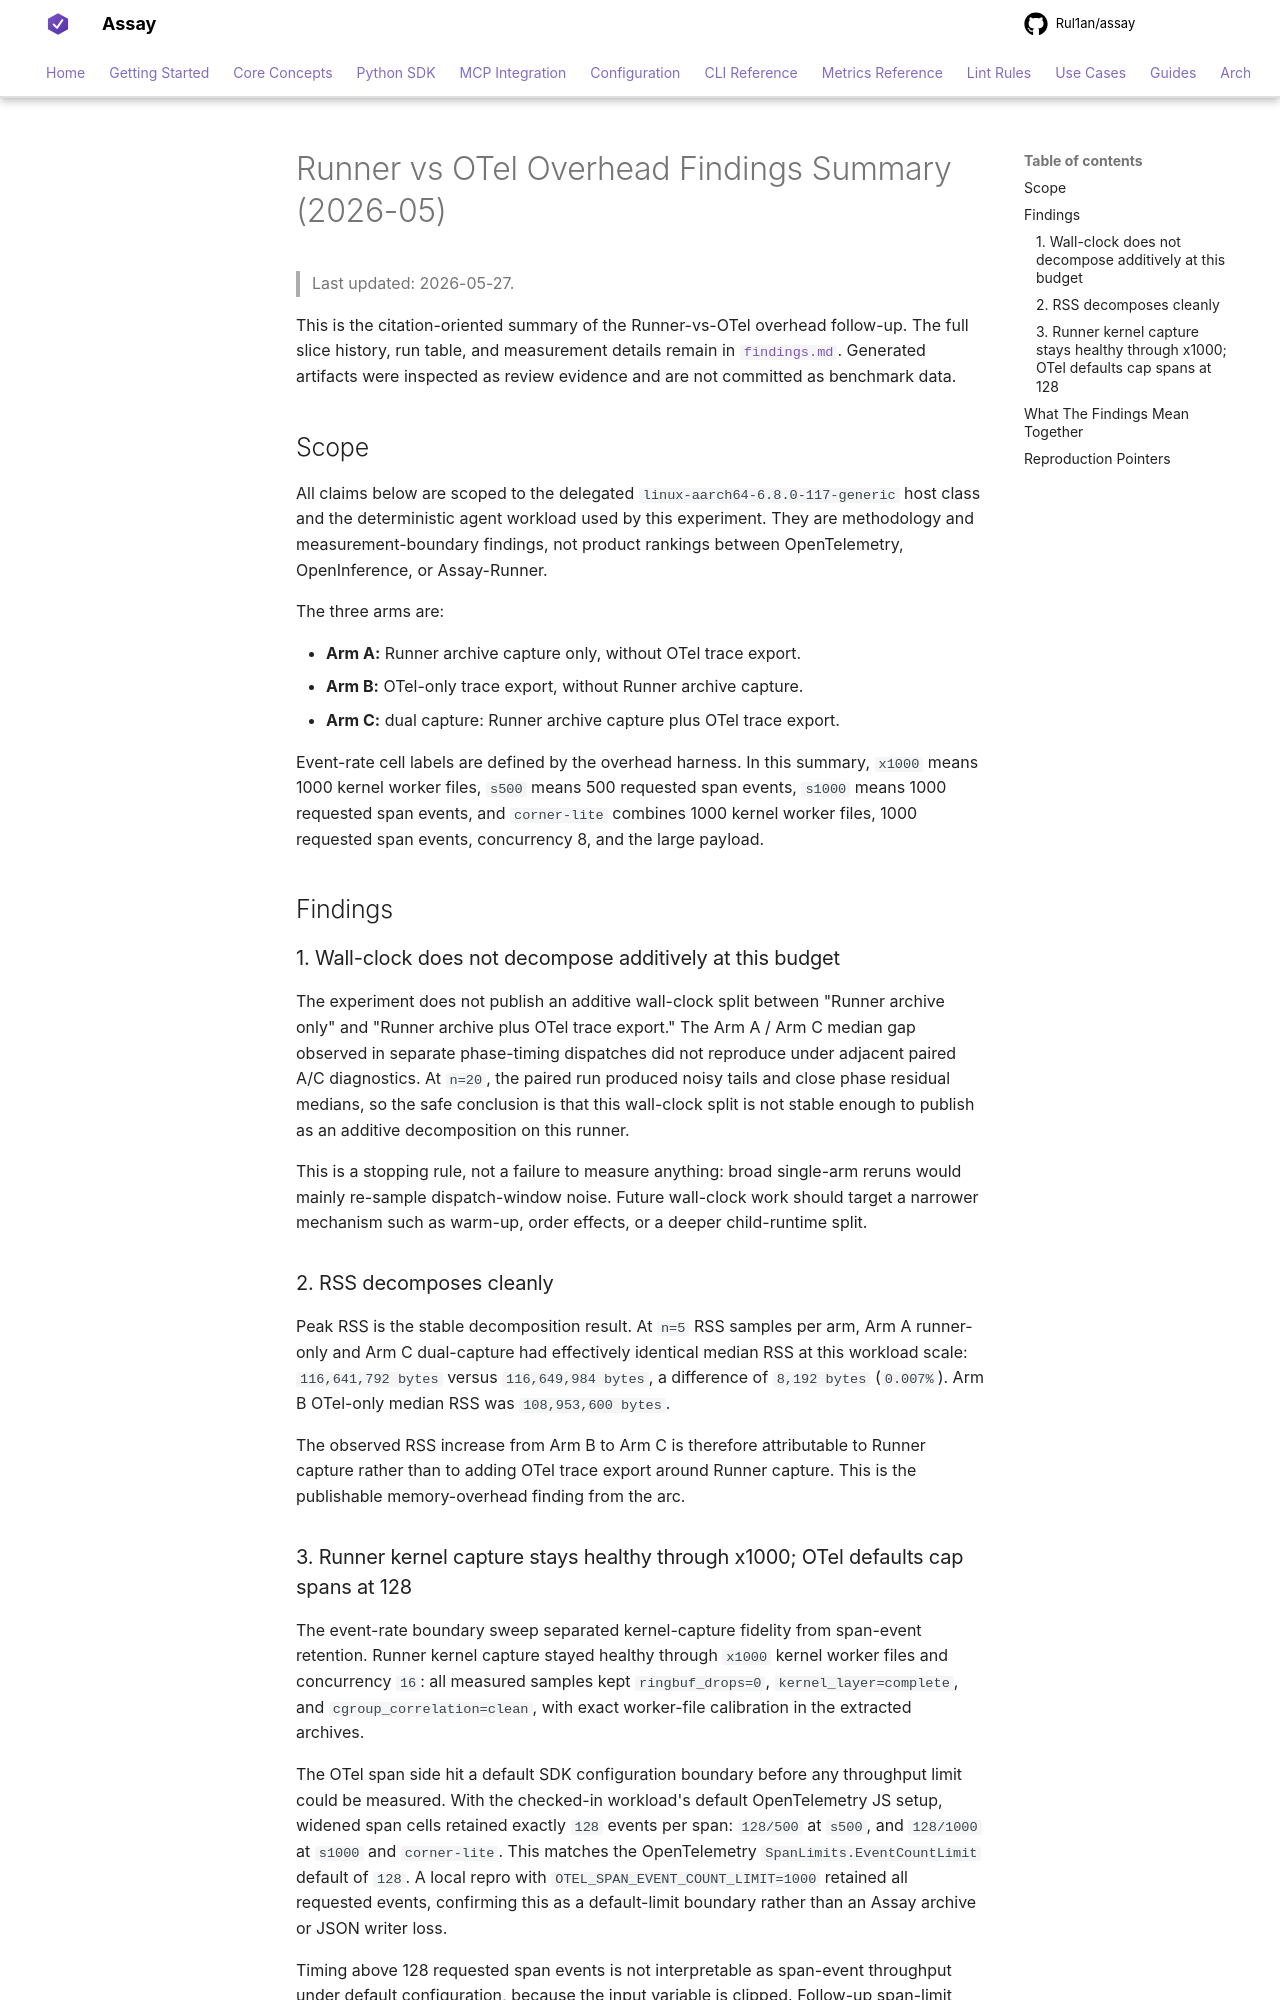

repository: Rul1an/assay · page: experiments/runner-vs-otel-overhead-2026-05/findings-summary/index.html · generator: mkdocs

# Runner vs OTel Overhead Findings Summary (2026-05)

> Last updated: 2026-05-27.

This is the citation-oriented summary of the Runner-vs-OTel overhead
follow-up. The full slice history, run table, and measurement details
remain in [`findings.md`](findings.md). Generated artifacts were
inspected as review evidence and are not committed as benchmark data.

## Scope

All claims below are scoped to the delegated
`linux-aarch64-6.8.0-117-generic` host class and the deterministic
agent workload used by this experiment. They are methodology and
measurement-boundary findings, not product rankings between
OpenTelemetry, OpenInference, or Assay-Runner.

The three arms are:

- **Arm A:** Runner archive capture only, without OTel trace export.
- **Arm B:** OTel-only trace export, without Runner archive capture.
- **Arm C:** dual capture: Runner archive capture plus OTel trace
  export.

Event-rate cell labels are defined by the overhead harness. In this
summary, `x1000` means 1000 kernel worker files, `s500` means 500
requested span events, `s1000` means 1000 requested span events, and
`corner-lite` combines 1000 kernel worker files, 1000 requested span
events, concurrency 8, and the large payload.

## Findings

### 1. Wall-clock does not decompose additively at this budget

The experiment does not publish an additive wall-clock split between
"Runner archive only" and "Runner archive plus OTel trace export." The
Arm A / Arm C median gap observed in separate phase-timing dispatches
did not reproduce under adjacent paired A/C diagnostics. At `n=20`, the
paired run produced noisy tails and close phase residual medians, so the
safe conclusion is that this wall-clock split is not stable enough to
publish as an additive decomposition on this runner.

This is a stopping rule, not a failure to measure anything: broad
single-arm reruns would mainly re-sample dispatch-window noise. Future
wall-clock work should target a narrower mechanism such as warm-up,
order effects, or a deeper child-runtime split.

### 2. RSS decomposes cleanly

Peak RSS is the stable decomposition result. At `n=5` RSS samples per
arm, Arm A runner-only and Arm C dual-capture had effectively identical
median RSS at this workload scale: `116,641,792 bytes` versus
`116,649,984 bytes`, a difference of `8,192 bytes` (`0.007%`). Arm B
OTel-only median RSS was
`108,953,600 bytes`.

The observed RSS increase from Arm B to Arm C is therefore attributable
to Runner capture rather than to adding OTel trace export around Runner
capture. This is the publishable memory-overhead finding from the arc.
